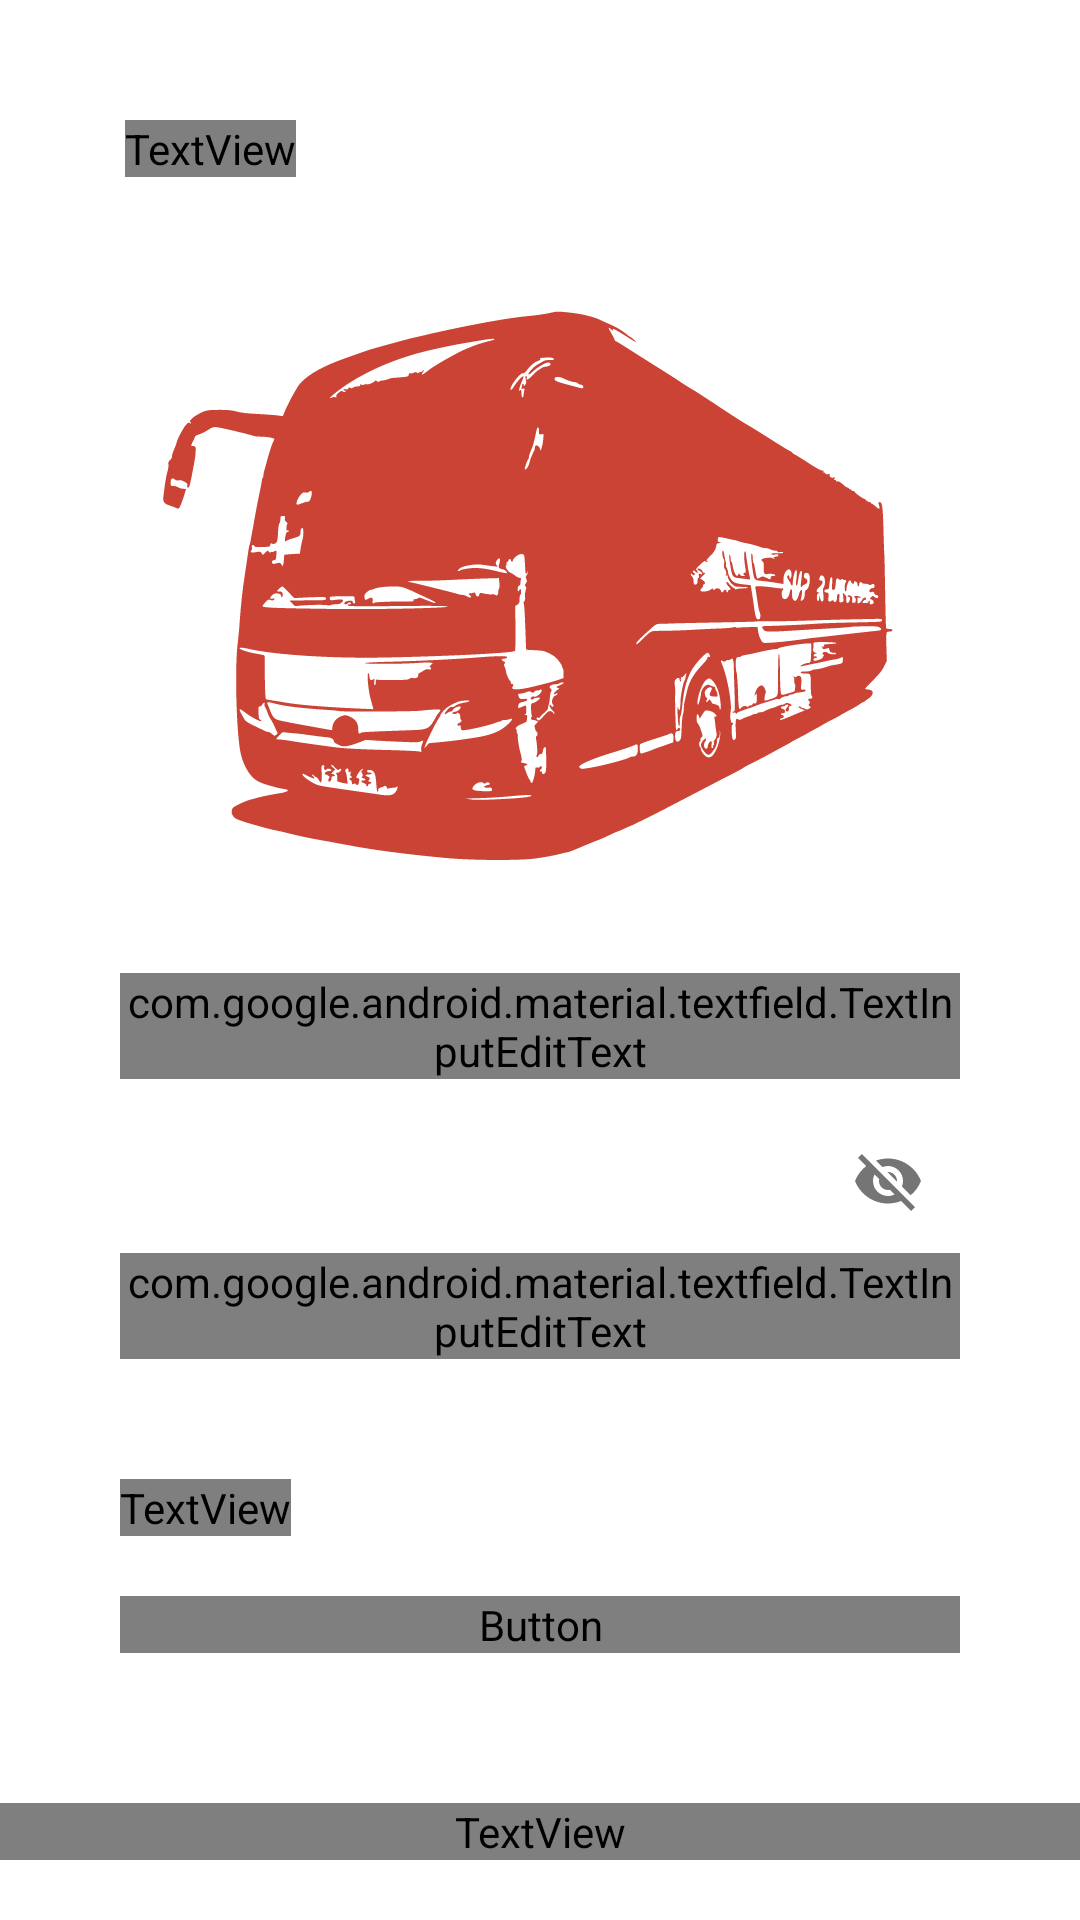

Here is an Android app screen rendered from its layout file. Give the layout XML and the strings, colors and styles it references.
<!-- AndroidManifest.xml: application theme AppTheme -->
<!-- res/layout/activity_login.xml -->
<?xml version="1.0" encoding="utf-8"?>
<androidx.constraintlayout.widget.ConstraintLayout
    xmlns:android="http://schemas.android.com/apk/res/android"
    xmlns:app="http://schemas.android.com/apk/res-auto"
    xmlns:tools="http://schemas.android.com/tools"
    android:layout_width="match_parent"
    android:layout_height="match_parent"
    android:background="@color/colorWhite"
    tools:context=".activities.LoginActivity">

    <TextView
        android:id="@+id/welcomBack"
        android:layout_width="wrap_content"
        android:layout_height="wrap_content"
        android:layout_marginTop="40dp"
        android:fontFamily="@font/akaya_telivigala_regular"
        android:text="Login"
        android:textAppearance="@style/TextAppearance.AppCompat.Large"
        android:textColor="@color/colorPrimaryDark"
        app:layout_constraintBottom_toTopOf="@+id/login_logo"
        app:layout_constraintEnd_toEndOf="parent"
        app:layout_constraintHorizontal_bias="0.138"
        app:layout_constraintStart_toStartOf="parent"
        app:layout_constraintTop_toTopOf="parent"
        app:layout_constraintVertical_bias="0.49" />

    <ImageView
        android:id="@+id/login_logo"
        android:layout_width="0dp"
        android:layout_height="0dp"
        android:src="@drawable/bus_icon"
        app:layout_constraintBottom_toTopOf="@+id/linearLayout2"
        app:layout_constraintEnd_toEndOf="parent"
        app:layout_constraintHorizontal_bias="0.38"
        app:layout_constraintStart_toStartOf="parent"
        app:layout_constraintTop_toBottomOf="@+id/welcomBack" />

    <LinearLayout
        android:id="@+id/linearLayout2"
        android:layout_width="match_parent"
        android:layout_height="wrap_content"
        android:layout_marginBottom="@dimen/_50sdp"
        android:background="@color/colorWhite"
        android:orientation="vertical"
        app:layout_constraintBottom_toTopOf="@+id/openRegisterPage"
        app:layout_constraintEnd_toEndOf="parent"
        app:layout_constraintStart_toStartOf="parent"
        app:layout_constraintTop_toBottomOf="@+id/login_logo">

        <com.google.android.material.textfield.TextInputLayout
            android:id="@+id/t2"
            android:layout_width="match_parent"
            android:layout_height="wrap_content"
            android:layout_marginLeft="@dimen/_40sdp"
            android:layout_marginRight="@dimen/_40sdp"
            android:layout_marginTop="@dimen/_10sdp"
            android:hint="Email"
            app:layout_constraintBottom_toBottomOf="parent"
            app:layout_constraintEnd_toEndOf="parent"
            app:layout_constraintStart_toStartOf="parent"
            app:layout_constraintTop_toTopOf="parent"
            app:layout_constraintVertical_bias="0.547"
            tools:ignore="MissingConstraints">

            <com.google.android.material.textfield.TextInputEditText
                android:id="@+id/userEmail"
                android:layout_width="match_parent"
                android:layout_height="wrap_content"
                android:fontFamily="@font/akaya_telivigala_regular"
                android:inputType="textEmailAddress"
                android:textAppearance="@style/TextAppearance.AppCompat.Small" />
        </com.google.android.material.textfield.TextInputLayout>


        <com.google.android.material.textfield.TextInputLayout
            android:id="@+id/t4"
            android:layout_width="match_parent"
            android:layout_height="wrap_content"
            android:layout_below="@+id/t2"
            android:layout_marginStart="@dimen/_40sdp"
            android:layout_marginEnd="@dimen/_40sdp"
            android:layout_marginTop="@dimen/_10sdp"
            android:layout_marginBottom="@dimen/_20sdp"
            android:hint="Password"
            app:layout_constraintBottom_toBottomOf="parent"
            app:layout_constraintEnd_toEndOf="@+id/t2"
            app:layout_constraintHorizontal_bias="0.337"
            app:layout_constraintStart_toStartOf="@+id/t2"
            app:layout_constraintTop_toBottomOf="@+id/t2"
            app:layout_constraintVertical_bias="0.033"
            app:passwordToggleEnabled="true">

            <com.google.android.material.textfield.TextInputEditText
                android:id="@+id/userPassword"
                android:layout_width="match_parent"
                android:layout_height="wrap_content"
                android:fontFamily="@font/akaya_telivigala_regular"
                android:inputType="textPassword"
                android:textAppearance="@style/TextAppearance.AppCompat.Small" />
        </com.google.android.material.textfield.TextInputLayout>

        <TextView
            android:id="@+id/forgotPassword"
            android:layout_width="wrap_content"
            android:layout_height="wrap_content"
            android:layout_marginStart="@dimen/_40sdp"
            android:layout_marginTop="20dp"
            android:fontFamily="@font/akaya_telivigala_regular"
            android:text="Forgot Password?"
            android:textColor="@color/black_overlay"
            app:layout_constraintEnd_toEndOf="@+id/t4"
            app:layout_constraintHorizontal_bias="0.045"
            app:layout_constraintStart_toStartOf="@+id/t4"
            app:layout_constraintTop_toBottomOf="@+id/t4" />


        <Button
            android:id="@+id/signIn"
            android:layout_width="match_parent"
            android:layout_height="wrap_content"
            android:layout_below="@+id/forgotPassword"
            android:layout_marginStart="40dp"
            android:layout_marginTop="@dimen/_20sdp"
            android:layout_marginEnd="40dp"
            android:background="@drawable/btn_bg"
            android:fontFamily="@font/akaya_telivigala_regular"
            android:text="Login"
            android:includeFontPadding="false"
            android:textAppearance="@style/TextAppearance.AppCompat.Medium"
            android:textColor="@color/colorWhite"
            app:layout_constraintBottom_toBottomOf="parent"
            app:layout_constraintEnd_toEndOf="parent"
            app:layout_constraintHorizontal_bias="0.0"
            app:layout_constraintStart_toStartOf="parent"
            app:layout_constraintTop_toTopOf="parent"
            app:layout_constraintVertical_bias="0.827" />
    </LinearLayout>

    <TextView
        android:id="@+id/openRegisterPage"
        android:layout_width="match_parent"
        android:layout_height="wrap_content"
        android:layout_alignParentBottom="true"
        android:fontFamily="@font/akaya_telivigala_regular"
        android:gravity="center"
        android:onClick="openRegistrationPage"
        android:text="New User ? Create Account"
        android:textAppearance="@style/TextAppearance.AppCompat.Medium"
        android:textColor="@color/black_overlay"
        app:layout_constraintBottom_toBottomOf="parent"
        app:layout_constraintEnd_toEndOf="parent"
        app:layout_constraintStart_toStartOf="parent"
        android:layout_marginBottom="@dimen/_20sdp"
        app:layout_constraintTop_toBottomOf="@+id/linearLayout2" />

</androidx.constraintlayout.widget.ConstraintLayout>
<!-- resources referenced by this layout -->
<resources>
  <color name="black_overlay">#231F20</color>
  <color name="colorPrimaryDark">#C0392B</color>
  <color name="colorWhite">#FFFFFF</color>
  <dimen name="_10sdp">10.00dp</dimen>
  <dimen name="_20sdp">20.00dp</dimen>
  <dimen name="_40sdp">40.00dp</dimen>
  <dimen name="_50sdp">50.00dp</dimen>
  <!-- drawable bus_icon: vector/xml drawable (drawable, 27800 chars, omitted) -->
  <style name="AppTheme" parent="Theme.AppCompat.Light.NoActionBar">
          
          <item name="colorPrimary">@color/colorPrimary</item>
          <item name="colorPrimaryDark">@color/colorPrimaryDark</item>
          <item name="colorAccent">@color/colorAccent</item>
      </style>
  <color name="colorPrimary">#CB4335</color>
  <color name="colorAccent">#CB4335</color>
</resources>
